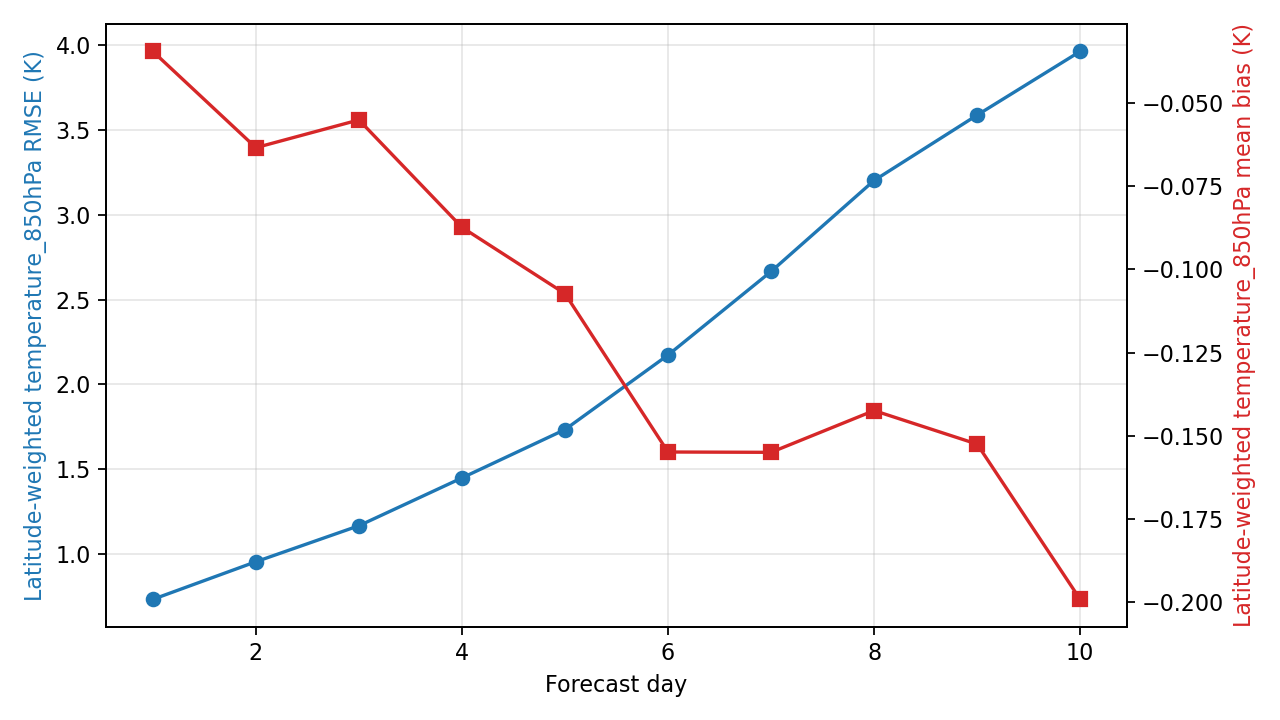

The data file committed next to this chart (first rows):
day, step, lead_hours, lead_day, temperature_850hPa_rmse_k, temperature_850hPa_mean_bias_k, metric_variable, metric_level_hpa, reference
1, 4, 24.0, 1.0, 0.7332, -0.03445, temperature, 850, ground_truth
2, 8, 48.0, 2.0, 0.9549, -0.06339, temperature, 850, ground_truth
3, 12, 72.0, 3.0, 1.167, -0.05504, temperature, 850, ground_truth
4, 16, 96.0, 4.0, 1.449, -0.08734, temperature, 850, ground_truth
5, 20, 120.0, 5.0, 1.734, -0.1073, temperature, 850, ground_truth
6, 24, 144.0, 6.0, 2.173, -0.1549, temperature, 850, ground_truth
7, 28, 168.0, 7.0, 2.666, -0.155, temperature, 850, ground_truth
8, 32, 192.0, 8.0, 3.202, -0.1424, temperature, 850, ground_truth
9, 36, 216.0, 9.0, 3.588, -0.1525, temperature, 850, ground_truth
10, 40, 240.0, 10.0, 3.963, -0.1992, temperature, 850, ground_truth
